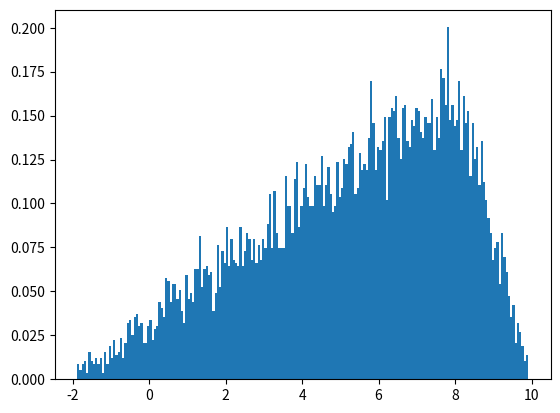

Write Python code to recreate this figure.
# ch14_12.py
import numpy as np
import matplotlib.pyplot as plt

left = -2
peak = 8                        # mode尖峰值
right = 10
bins = 200
s = np.random.triangular(left,peak,right,10000)
plt.hist(s, bins, density=True)
plt.show()









